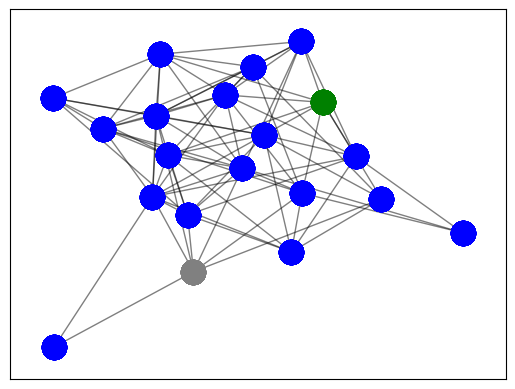

Here is the Python script that generated this plot:
import warnings
import networkx as nx
import random
import matplotlib.pyplot as plt
import numpy as np
import json

warnings.filterwarnings('ignore')

g = nx.Graph()
nodes = 20
edges = nodes * 5
weeks = 4

# States: 0 = S, 1 = I, 2 = R, 3 = M

# Crear nodos
for i in range(nodes):
    g.add_node(i, state=0, days=0)

# Crear vertices
for i in range(edges):
    x = random.randint(0, nodes-1)
    y = random.randint(0, nodes-1)

    if x == y:
        y += random.randint(1, nodes - 2)
        if y >= nodes:
            y -= nodes-1

    g.add_edge(x, y)

# Asegurar vertices para todos
for i in range(nodes):
    if len(g[i]) == 0:
        g.add_edge(i, (i + random.randint(1, nodes - 1)) % edges)

# Infectar nodo
g.nodes[random.randint(0, nodes-1)]['state'] = 1

# Simulacion
for days in range(weeks * 7):
    # Invulnerabilizar
    for i in range(nodes):
        if g.nodes(data='state')[i] == 2 and g.nodes[i]['days'] == 7:
            g.nodes[i]['state'] = 0
            g.nodes[i]['days'] = 0

    # Infectar
    for i in range(nodes):
        if g.nodes(data='state')[i] == 1:
            for j in list(g.edges):
                if j[0] == i and g.nodes(data='state')[j[1]] == 0:
                    if random.randint(0, 100) < 50:
                        g.nodes[j[1]]['state'] = 1
                        g.nodes[j[1]]['days'] = 0

            x = random.randint(0, 100)
            if 2 < x <= 15:
                g.nodes[i]['state'] = 2
                g.nodes[i]['days'] = 0

            elif x < 2:
                g.nodes[i]['state'] = 3
                g.nodes[i]['days'] = 0

            if g.nodes(data='days')[i] == 14:
                g.nodes[i]['state'] = 3
                g.nodes[i]['days'] = 0

    # Para aumentar los dias
    for i in range(nodes-1):
        g.nodes[i]['days'] += 1


# Dibujar grafo
pos = nx.spring_layout(g)
for i in range(nodes):
    nx.draw_networkx_nodes(g, pos, [x for x in g.nodes() if g.nodes(data='state')[x] == 0], node_color='b')
    nx.draw_networkx_nodes(g, pos, [x for x in g.nodes() if g.nodes(data='state')[x] == 1], node_color='r')
    nx.draw_networkx_nodes(g, pos, [x for x in g.nodes() if g.nodes(data='state')[x] == 2], node_color='g')
    nx.draw_networkx_nodes(g, pos, [x for x in g.nodes() if g.nodes(data='state')[x] == 3], node_color='grey')
nx.draw_networkx_edges(g, pos, width=1.0, alpha=0.5, edge_color='k')
plt.show()
